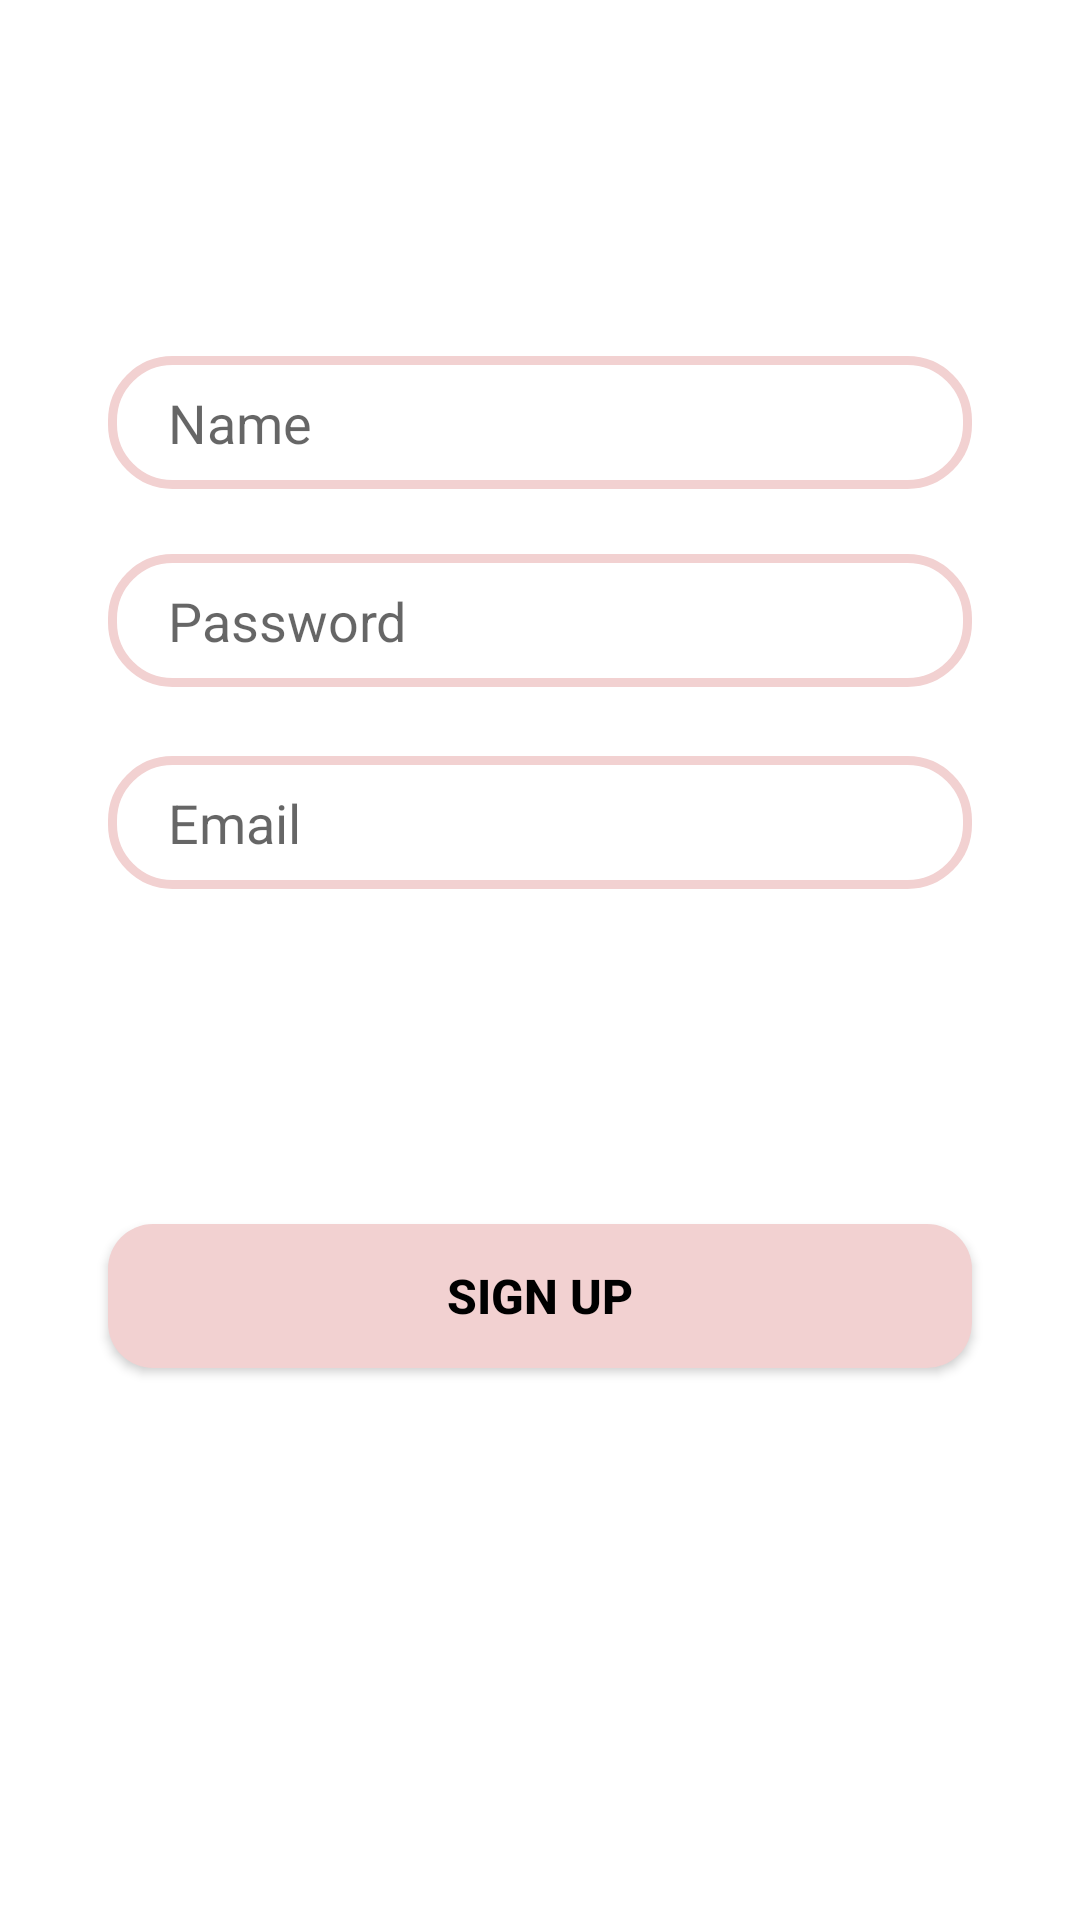

Write the Android layout XML for this screen, with the resource values it uses.
<!-- AndroidManifest.xml: application theme Theme.Login_autism -->
<!-- res/layout/signup_tab_fragment.xml -->
<?xml version="1.0" encoding="utf-8"?>
<androidx.constraintlayout.widget.ConstraintLayout xmlns:android="http://schemas.android.com/apk/res/android"
    xmlns:app="http://schemas.android.com/apk/res-auto"
    xmlns:tools="http://schemas.android.com/tools"
    android:layout_width="match_parent"
    android:layout_height="match_parent">

    <EditText
        android:id="@+id/email_signup"
        android:layout_width="0dp"
        android:layout_height="wrap_content"
        android:background="@drawable/edges"
        android:hint="Email"
        android:paddingLeft="20dp"
        android:paddingTop="10dp"
        android:paddingBottom="10dp"
        app:layout_constraintBottom_toBottomOf="parent"
        app:layout_constraintEnd_toEndOf="parent"
        app:layout_constraintStart_toStartOf="parent"
        app:layout_constraintTop_toTopOf="parent"
        app:layout_constraintVertical_bias="0.423"
        app:layout_constraintWidth_percent=".8" />

    <EditText
        android:id="@+id/name_signup"
        android:layout_width="0dp"
        android:layout_height="wrap_content"
        android:background="@drawable/edges"
        android:hint="Name"
        android:paddingLeft="20dp"
        android:paddingTop="10dp"
        android:paddingBottom="10dp"
        app:layout_constraintBottom_toBottomOf="parent"
        app:layout_constraintEnd_toEndOf="parent"
        app:layout_constraintStart_toStartOf="parent"
        app:layout_constraintTop_toTopOf="parent"
        app:layout_constraintVertical_bias="0.199"
        app:layout_constraintWidth_percent=".8" />


    <Button
        android:id="@+id/sign_up"
        android:layout_width="0dp"
        android:layout_height="wrap_content"
        android:background="@drawable/buttoncolour"
        android:text="Sign up"
        android:textColor="@color/black"
        android:textSize="16sp"
        android:textStyle="bold"
        app:layout_constraintBottom_toBottomOf="parent"
        app:layout_constraintEnd_toEndOf="parent"
        app:layout_constraintStart_toStartOf="parent"
        app:layout_constraintTop_toTopOf="parent"
        app:layout_constraintVertical_bias="0.689"
        app:layout_constraintWidth_percent=".8" />

    <EditText
        android:id="@+id/pass_signup"

        android:layout_width="0dp"
        android:layout_height="wrap_content"
        android:background="@drawable/edges"
        android:hint="Password"
        android:paddingLeft="20dp"
        android:paddingTop="10dp"
        android:paddingBottom="10dp"
        app:layout_constraintBottom_toBottomOf="parent"
        app:layout_constraintEnd_toEndOf="parent"
        app:layout_constraintStart_toStartOf="parent"
        app:layout_constraintTop_toTopOf="parent"
        app:layout_constraintVertical_bias="0.31"
        app:layout_constraintWidth_percent=".8" />

</androidx.constraintlayout.widget.ConstraintLayout>
<!-- resources referenced by this layout -->
<resources>
  <color name="black">#FF000000</color>
  <!-- drawable buttoncolour (drawable) -->
  <?xml version="1.0" encoding="utf-8"?>
  <shape xmlns:android="http://schemas.android.com/apk/res/android">
  <corners android:radius="15dp" />
      <solid android:color="@color/darkpeach" />
  </shape>
  <!-- drawable edges (drawable) -->
  <?xml version="1.0" encoding="utf-8"?>
  <shape xmlns:android="http://schemas.android.com/apk/res/android">
  <corners android:radius="20dp" />
      <stroke android:color="@color/darkpeach" android:width="3dp" />
  </shape>
  <style name="Theme.Login_autism" parent="Theme.MaterialComponents.DayNight.DarkActionBar">
          
          <item name="colorPrimary">@color/darkpeach</item>
          <item name="colorPrimaryVariant">@color/purple_700</item>
          <item name="colorOnPrimary">@color/white</item>
          
          <item name="colorSecondary">@color/teal_200</item>
          <item name="colorSecondaryVariant">@color/teal_700</item>
          <item name="colorOnSecondary">@color/black</item>
          
          <item name="android:statusBarColor" tools:targetApi="l">?attr/colorPrimaryVariant</item>
          
      </style>
  <color name="darkpeach">#F2D1D1</color>
  <color name="purple_700">#FF3700B3</color>
  <color name="white">#FFFFFFFF</color>
  <color name="teal_200">#FF03DAC5</color>
  <color name="teal_700">#FF018786</color>
</resources>
